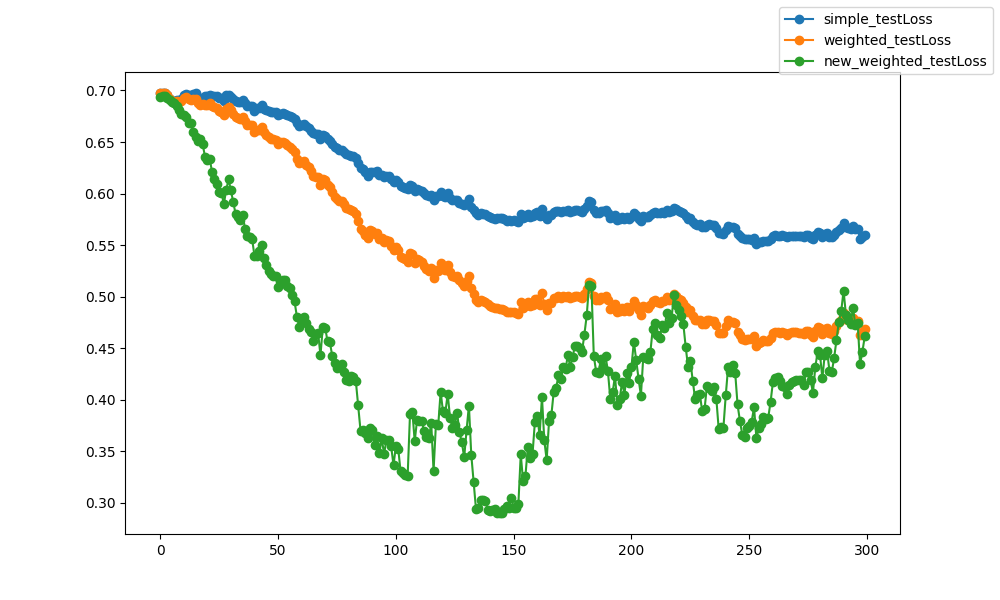

The table this chart was drawn from, first rows:
epoch, epoch, simple_testLoss, weighted_testLoss, new_weighted_testLoss
0, 0, 0.6976, 0.6975, 0.6939
1, 1, 0.6973, 0.6973, 0.6944
2, 2, 0.6976, 0.6975, 0.6949
3, 3, 0.6957, 0.6956, 0.6928
4, 4, 0.6919, 0.6918, 0.6903
5, 5, 0.6901, 0.6896, 0.6892
6, 6, 0.6896, 0.6891, 0.6881
7, 7, 0.691, 0.6902, 0.6852
8, 8, 0.6901, 0.6888, 0.6806
9, 9, 0.6918, 0.6901, 0.6769
10, 10, 0.6952, 0.6928, 0.6767
11, 11, 0.6968, 0.6939, 0.6745
12, 12, 0.6958, 0.6921, 0.668
13, 13, 0.6946, 0.6912, 0.6686
14, 14, 0.6963, 0.6915, 0.66
15, 15, 0.6973, 0.6917, 0.6553
16, 16, 0.694, 0.6882, 0.6507
17, 17, 0.6908, 0.6858, 0.6534
18, 18, 0.6923, 0.6864, 0.648
19, 19, 0.6942, 0.6864, 0.6358
20, 20, 0.6946, 0.6862, 0.6326
21, 21, 0.6959, 0.6875, 0.6336
22, 22, 0.6946, 0.6845, 0.621
23, 23, 0.6945, 0.6835, 0.6145
24, 24, 0.6943, 0.6826, 0.6094
25, 25, 0.6932, 0.6804, 0.6015
26, 26, 0.6923, 0.6795, 0.6004
27, 27, 0.69, 0.6761, 0.5899
28, 28, 0.6952, 0.6823, 0.6035
29, 29, 0.6957, 0.6842, 0.6137
30, 30, 0.6938, 0.681, 0.603
31, 31, 0.692, 0.6777, 0.5915
32, 32, 0.6898, 0.6741, 0.5801
33, 33, 0.6891, 0.6729, 0.5769
34, 34, 0.689, 0.6725, 0.574
35, 35, 0.6903, 0.6742, 0.5793
36, 36, 0.6874, 0.67, 0.5658
37, 37, 0.6853, 0.6669, 0.5593
38, 38, 0.6851, 0.6664, 0.5575
39, 39, 0.6853, 0.6663, 0.556
40, 40, 0.6804, 0.6596, 0.5393
41, 41, 0.6827, 0.6613, 0.5393
42, 42, 0.683, 0.662, 0.5447
43, 43, 0.6857, 0.6649, 0.5504
44, 44, 0.6825, 0.6596, 0.5372
45, 45, 0.6807, 0.657, 0.5304
46, 46, 0.6798, 0.6549, 0.525
47, 47, 0.6794, 0.6533, 0.5222
48, 48, 0.679, 0.6526, 0.5204
49, 49, 0.679, 0.6521, 0.5199
50, 50, 0.6762, 0.6482, 0.5096
51, 51, 0.6776, 0.6495, 0.515
52, 52, 0.6778, 0.6496, 0.5159
53, 53, 0.6776, 0.6492, 0.5157
54, 54, 0.6762, 0.6468, 0.5102
55, 55, 0.6753, 0.6451, 0.5083
56, 56, 0.6739, 0.6428, 0.502
57, 57, 0.6721, 0.6399, 0.4953
58, 58, 0.6683, 0.6339, 0.4805
59, 59, 0.6656, 0.6296, 0.4706
... 240 more rows
